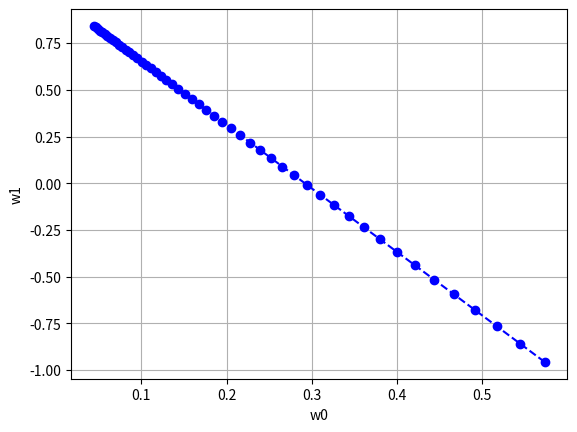

Write the Python code that produced this figure.
import numpy as np
import matplotlib.pyplot as plt

class Regression:
    def __init__(self):
        #平均0,標準偏差1の正規分布からサンプリングし、Wの初期値としてセット（標準正規分布）
        self.w = np.array([np.random.normal(loc=0, scale=1),np.random.normal(loc=0,scale=1)])

    def loss(self, w, x, y):
        return 0.5 * np.sum((self.w[1] * x + self.w[0] - y) ** 2)

    def predict(self, x):
        return self.w[1] * x + self.w[0]

    def gradient_descent(self, f, train_x, train_y, eta=0.01, step=50):
        w_history = []
        w_history.append(self.w.copy())

        self.error = []

        for i in range(step):
            w0 = self.w[0]
            w1 = self.w[1]

            self.error.append(self.loss(np.array([w0,w1]), train_x,train_y))

            self.w[0] = w0 - eta * np.sum(w0 + w1 * train_x - train_y)
            self.w[1] = w1 - eta * np.sum((w0 + w1 * train_x - train_y) * train_x)
            w_history.append(self.w.copy())

        return self.w, np.array(w_history)

    def fit(self, train_x, train_y):
        return self.gradient_descent(self.loss, train_x, train_y)

if __name__ == '__main__':
    # loading data
    train_x = np.array([35,45,55,65,75])
    train_y = np.array([114,124,143,158,166])
    # Y = 65.1 + 1.38 * x

    normalized_train_x = (train_x - train_x.mean()) / train_x.std()
    normalized_train_y = (train_y - train_y.mean()) / train_y.std()

    print(normalized_train_x)
    print(normalized_train_y)

    regression = Regression()
    w, w_history = regression.fit(normalized_train_x, normalized_train_y)
    print(w)
    print(w_history)

    print('exact w : w*0, w*1 = {},{}'.format(65.1,1.38))
    print('estimated w : w*0, w*1 = {}, {}'.format(train_y.mean() + train_y.std() * w[0] - train_y.std() * train_x.mean() * w[1] / train_x.std(), train_y.std() * w[1] / train_x.std()))

    fig = plt.figure()
    ax = fig.add_subplot(1, 1, 1)
    ax.plot(w_history[:, 0],w_history[:, 1], marker='o', color='blue', linestyle='--')
    ax.grid()
    ax.set_xlabel('w0')
    ax.set_ylabel('w1')
    plt.show()